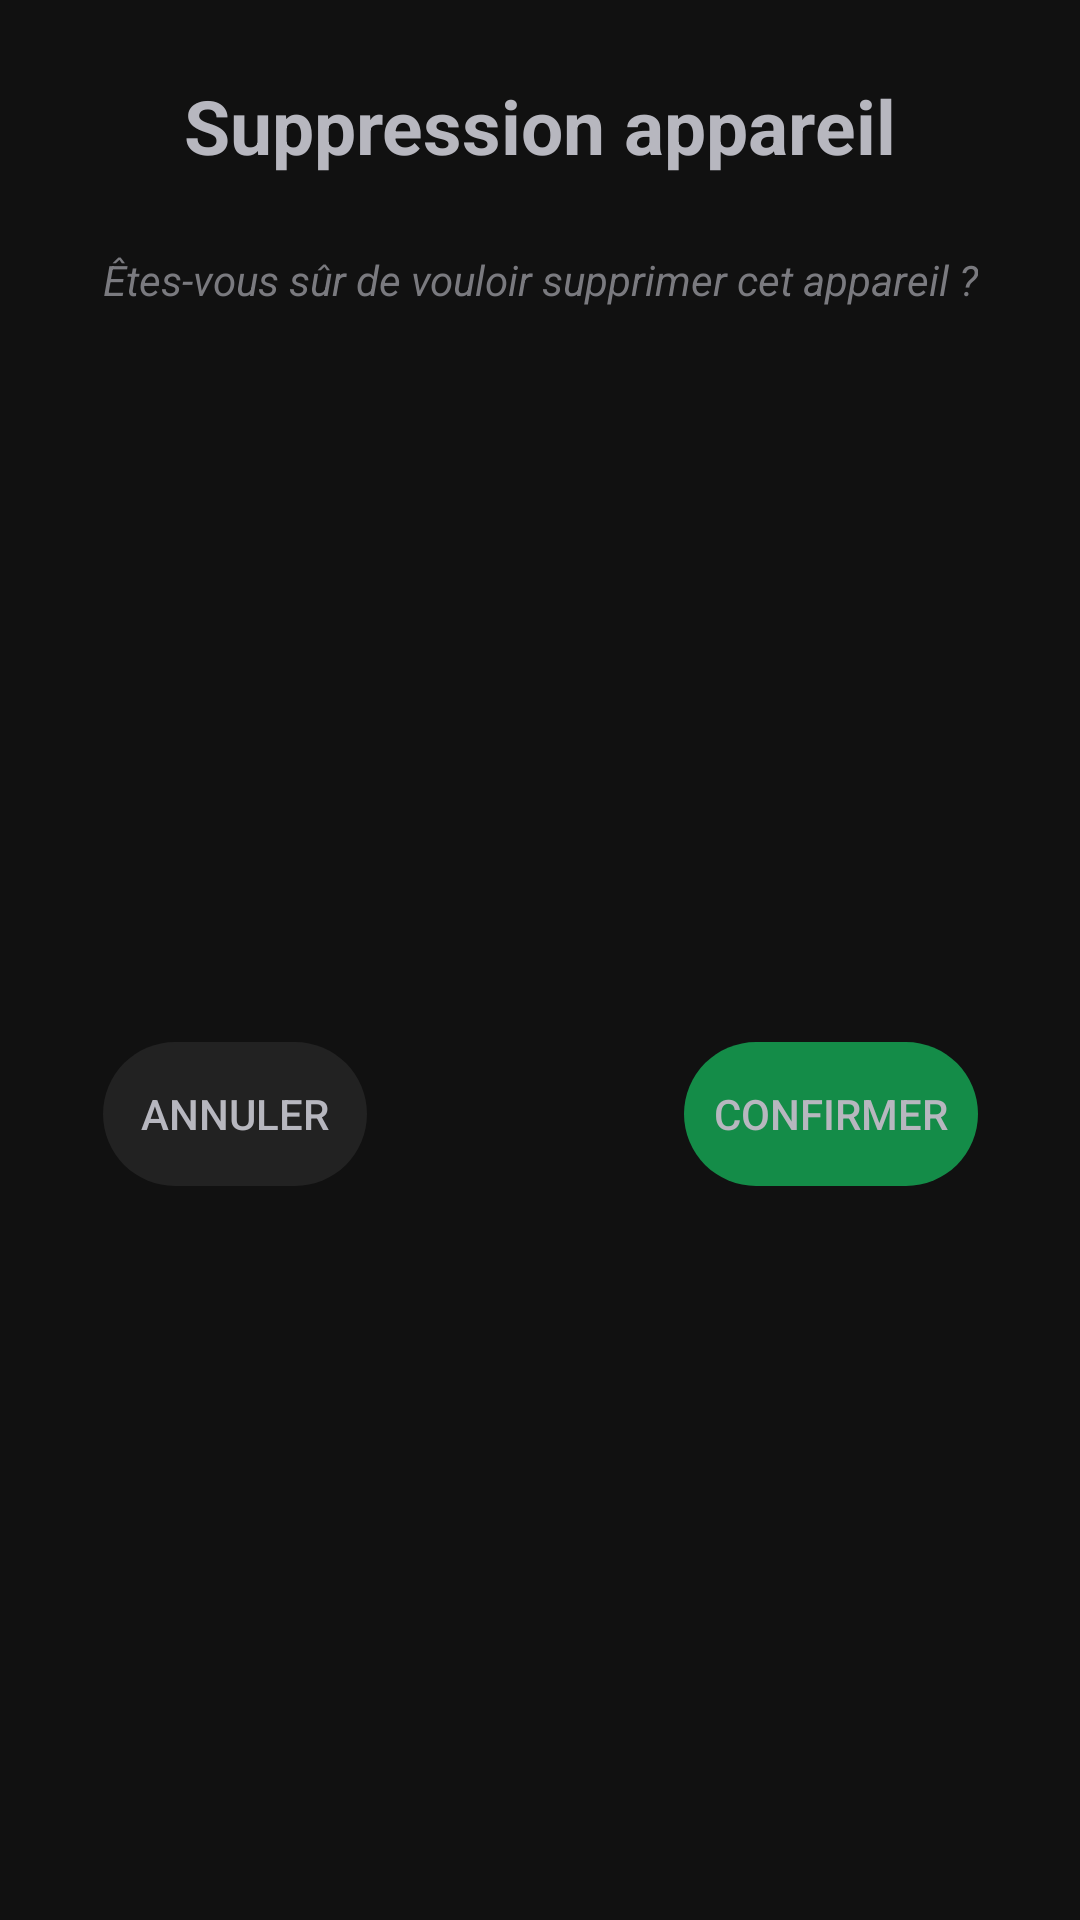

Produce the Android XML layout that renders to this screen, including the resource entries it uses.
<!-- AndroidManifest.xml: application theme AppTheme -->
<!-- res/layout/popup_delete.xml -->
<?xml version="1.0" encoding="utf-8"?>
<androidx.constraintlayout.widget.ConstraintLayout xmlns:android="http://schemas.android.com/apk/res/android"
    xmlns:app="http://schemas.android.com/apk/res-auto"
    xmlns:tools="http://schemas.android.com/tools"
    android:layout_width="match_parent"
    android:layout_height="match_parent"
    android:background="@color/darkless_background">


    <TextView
        android:id="@+id/textView14"
        android:layout_width="wrap_content"
        android:layout_height="wrap_content"
        android:layout_marginTop="25dp"
        android:layout_marginLeft="25dp"
        android:layout_marginRight="25dp"
        android:text="Suppression appareil"
        android:textColor="@color/primary_text"
        android:textStyle="bold"
        android:textSize="25dp"
        app:layout_constraintEnd_toEndOf="parent"
        app:layout_constraintHorizontal_bias="0.498"
        app:layout_constraintStart_toStartOf="parent"
        app:layout_constraintTop_toTopOf="parent" />

    <TextView
        android:id="@+id/textView15"
        android:layout_width="wrap_content"
        android:layout_height="wrap_content"
        android:layout_marginTop="25dp"
        android:layout_marginLeft="25dp"
        android:layout_marginRight="25dp"
        android:text="Êtes-vous sûr de vouloir supprimer cet appareil ?"
        android:textColor="@color/secondary_text"
        android:textStyle="italic"
        app:layout_constraintEnd_toEndOf="parent"
        app:layout_constraintStart_toStartOf="parent"
        app:layout_constraintTop_toBottomOf="@+id/textView14" />

    <Button
        android:id="@+id/cancel_delete"
        android:layout_width="wrap_content"
        android:layout_height="wrap_content"
        android:layout_marginTop="25dp"
        android:layout_marginBottom="25dp"
        android:background="@android:drawable/toast_frame"
        android:backgroundTint="@color/boutton_light"
        android:text="Annuler"
        android:padding="10dp"
        android:textColor="@color/primary_text"
        app:layout_constraintBottom_toBottomOf="parent"
        app:layout_constraintStart_toStartOf="@+id/textView15"
        app:layout_constraintTop_toBottomOf="@+id/textView15" />

    <Button
        android:id="@+id/confirm_delete"
        android:layout_width="wrap_content"
        android:layout_height="wrap_content"
        android:layout_marginTop="25dp"
        android:layout_marginBottom="25dp"
        android:background="@android:drawable/toast_frame"
        android:backgroundTint="@color/dark_linky"
        android:text="Confirmer"
        android:textColor="@color/primary_text"
        android:padding="10dp"
        app:layout_constraintBottom_toBottomOf="parent"
        app:layout_constraintEnd_toEndOf="@+id/textView15"
        app:layout_constraintTop_toBottomOf="@+id/textView15" />
</androidx.constraintlayout.widget.ConstraintLayout>
<!-- resources referenced by this layout -->
<resources>
  <color name="boutton_light">#222222</color>
  <color name="dark_linky">#148C48  </color>
  <color name="darkless_background">#111111  </color>
  <color name="primary_text">#B7B7BF  </color>
  <color name="secondary_text">#7A7A7F  </color>
  <style name="AppTheme" parent="Theme.AppCompat.Light.DarkActionBar">
          
          <item name="colorPrimary">@color/colorLinkyBar</item>
          <item name="colorPrimaryDark">@color/colorSlideBar</item>
          <item name="colorAccent">@color/colorWidget</item>
      </style>
  <color name="colorLinkyBar">#27AC56</color>
  <color name="colorSlideBar">#148C48</color>
  <color name="colorWidget">#3D3D40</color>
</resources>
